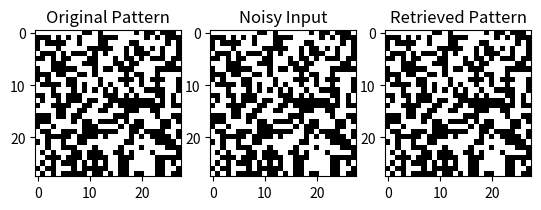

Source code (Python):
import numpy as np
from scipy.signal import convolve2d

class CyberneticPurificationHopfieldNetwork:
    def __init__(self, input_shape, filter_size, num_filters, purity_threshold=0.95):
        self.input_shape = input_shape
        self.filter_size = filter_size
        self.num_filters = num_filters
        self.filters = np.random.randn(num_filters, filter_size, filter_size) * 0.01
        self.patterns = []
        self.purity_threshold = purity_threshold

    def energy(self, state):
        """Calculate a more complex energy of the current state."""
        convolved_state = self.convolve(state)
        # A more complex energy function could include non-linear interactions
        energy = -0.5 * np.sum(state * convolved_state) + 0.05 * np.sum(np.abs(state - convolved_state)**2)
        return energy

    def convolve(self, state):
        """Apply convolution to the state."""
        convolved = np.zeros_like(state, dtype=np.float64)
        for i in range(self.num_filters):
            convolved += convolve2d(state, self.filters[i], mode='same')
        return convolved

    def store_pattern(self, pattern):
        """Store a 'pure' pattern into the network."""
        self.patterns.append(pattern)

    def purify(self, initial_state, num_iterations=100, initial_learning_rate=0.01):
        """Purify the input state by converging it towards a stored pure state."""
        state = initial_state.astype(np.float64)
        learning_rate = initial_learning_rate

        for iteration in range(num_iterations):
            prev_energy = self.energy(state)
            convolved_state = self.convolve(state)
            state += learning_rate * convolved_state
            state = np.sign(state)

            current_energy = self.energy(state)
            energy_change = np.abs(current_energy - prev_energy)

            if energy_change < 1e-4:
                learning_rate *= 1.05  # Increase learning rate if not much is changing
            else:
                learning_rate *= 0.95  # Otherwise, decrease it to fine-tune

            # Add stochastic component
            if iteration % 10 == 0:
                state += np.random.randn(*state.shape) * 0.1
                state = np.sign(state)

            purity = self.calculate_purity(state)
            if purity >= self.purity_threshold:
                print(f"Converged at iteration {iteration} with purity {purity:.2f}")
                break

        return state

    def calculate_purity(self, state):
        """Calculate how close the current state is to a stored pattern."""
        max_similarity = 0
        for pattern in self.patterns:
            similarity = np.sum(state == pattern) / state.size
            max_similarity = max(max_similarity, similarity)
        return max_similarity

# Example usage
if __name__ == "__main__":
    input_shape = (10, 10)
    filter_size = 3
    num_filters = 5

    # Initialize the Purification Hopfield Network
    chn = CyberneticPurificationHopfieldNetwork(input_shape, filter_size, num_filters)

    # Store a 'pure' pattern representing a clean state
    pure_pattern = np.ones((10, 10))
    chn.store_pattern(pure_pattern)
    print("Stored pure pattern:\n", pure_pattern)

    # Create a noisy or 'impure' state
    impure_state = pure_pattern + np.random.randn(10, 10) * 0.5
    impure_state = np.sign(impure_state)
    print("Impure input state:\n", impure_state)

    # Purify the impure state
    purified_state = chn.purify(impure_state)
    print("Purified state:\n", purified_state)

    # Compare purity before and after
    initial_purity = chn.calculate_purity(impure_state)
    final_purity = chn.calculate_purity(purified_state)
    print(f"Initial purity: {initial_purity:.2f}, Final purity: {final_purity:.2f}")


import numpy as np
import matplotlib.pyplot as plt
from scipy.signal import convolve2d

# Define the Convolutional Hopfield Network class
class ConvolutionalHopfieldNetwork:
    def __init__(self, input_shape, filter_size, num_filters):
        self.input_shape = input_shape
        self.filter_size = filter_size
        self.num_filters = num_filters
        self.filters = np.random.randn(num_filters, filter_size, filter_size) * 0.01
        self.patterns = []

    def energy(self, state):
        """Calculate the energy of the current state"""
        convolved_state = self.convolve(state)
        energy = -0.5 * np.sum(state * convolved_state)
        return energy

    def convolve(self, state):
        """Apply convolution to the state"""
        convolved = np.zeros_like(state, dtype=np.float64)  # Ensure float64 type
        for i in range(self.num_filters):
            convolved += convolve2d(state, self.filters[i], mode='same')
        return convolved


    def store_pattern(self, pattern):
        """Store a pattern into the network"""
        self.patterns.append(pattern)

    def retrieve_pattern(self, initial_state, num_iterations=10, learning_rate=0.1):
        """Retrieve a pattern given an initial state"""
        state = initial_state.astype(np.float64)  # Ensure state is float64
        for _ in range(num_iterations):
            convolved_state = self.convolve(state)
            state += learning_rate * convolved_state
            state = np.sign(state)
            if self.energy(state) < self.energy(initial_state):
                break
        return state


# Example usage
if __name__ == "__main__":
    input_shape = (28, 28)
    filter_size = 3
    num_filters = 8

    # Initialize the Convolutional Hopfield Network
    chn = ConvolutionalHopfieldNetwork(input_shape, filter_size, num_filters)

    # Create a random pattern to store
    pattern = np.random.choice([-1, 1], size=input_shape)
    chn.store_pattern(pattern)

    # Generate an initial state close to the pattern
    initial_state = pattern + np.random.randn(*input_shape) * 0.2
    initial_state = np.sign(initial_state)

    # Retrieve the stored pattern from the noisy initial state
    retrieved_pattern = chn.retrieve_pattern(initial_state)

    # Display the patterns
    plt.subplot(1, 3, 1)
    plt.title('Original Pattern')
    plt.imshow(pattern, cmap='gray')

    plt.subplot(1, 3, 2)
    plt.title('Noisy Input')
    plt.imshow(initial_state, cmap='gray')

    plt.subplot(1, 3, 3)
    plt.title('Retrieved Pattern')
    plt.imshow(retrieved_pattern, cmap='gray')

    plt.show()

import numpy as np

# Initialize the Convolutional Hopfield Network
chn = ConvolutionalHopfieldNetwork(input_shape=(10, 10), filter_size=3, num_filters=5)

# 1. Create and store a simple pattern
pattern1 = np.ones((10, 10))
chn.store_pattern(pattern1)
print("Stored pattern 1:\n", pattern1)

# 2. Store a random pattern
pattern2 = np.random.choice([-1, 1], size=(10, 10))
chn.store_pattern(pattern2)
print("Stored pattern 2:\n", pattern2)

# 3. Store a checkerboard pattern
pattern3 = np.indices((10, 10)).sum(axis=0) % 2 * 2 - 1
chn.store_pattern(pattern3)
print("Stored pattern 3 (checkerboard):\n", pattern3)

# 4. Retrieve pattern 1 with slight noise
noisy_pattern1 = pattern1 + np.random.randn(10, 10) * 0.2
noisy_pattern1 = np.sign(noisy_pattern1)
retrieved_pattern1 = chn.retrieve_pattern(noisy_pattern1)
print("Noisy input for pattern 1:\n", noisy_pattern1)
print("Retrieved pattern 1:\n", retrieved_pattern1)

# 5. Retrieve pattern 2 with heavy noise
noisy_pattern2 = pattern2 + np.random.randn(10, 10) * 0.5
noisy_pattern2 = np.sign(noisy_pattern2)
retrieved_pattern2 = chn.retrieve_pattern(noisy_pattern2)
print("Noisy input for pattern 2:\n", noisy_pattern2)
print("Retrieved pattern 2:\n", retrieved_pattern2)

# 6. Energy of the original pattern 1
energy_pattern1 = chn.energy(pattern1)
print("Energy of original pattern 1:", energy_pattern1)

# 7. Energy of the noisy version of pattern 1
energy_noisy_pattern1 = chn.energy(noisy_pattern1)
print("Energy of noisy pattern 1:", energy_noisy_pattern1)

# 8. Compare energy before and after retrieval for pattern 1
energy_retrieved_pattern1 = chn.energy(retrieved_pattern1)
print("Energy of retrieved pattern 1:", energy_retrieved_pattern1)

# 9. Retrieve pattern 3 after introducing noise
noisy_pattern3 = pattern3 + np.random.randn(10, 10) * 0.3
noisy_pattern3 = np.sign(noisy_pattern3)
retrieved_pattern3 = chn.retrieve_pattern(noisy_pattern3)
print("Noisy input for pattern 3:\n", noisy_pattern3)
print("Retrieved pattern 3:\n", retrieved_pattern3)

# 10. Store a pattern with a diagonal line
pattern4 = np.eye(10) * 2 - 1
chn.store_pattern(pattern4)
print("Stored pattern 4 (diagonal line):\n", pattern4)

# 11. Retrieve pattern 4 after small perturbations
perturbed_pattern4 = pattern4 + np.random.randn(10, 10) * 0.1
perturbed_pattern4 = np.sign(perturbed_pattern4)
retrieved_pattern4 = chn.retrieve_pattern(perturbed_pattern4)
print("Perturbed input for pattern 4:\n", perturbed_pattern4)
print("Retrieved pattern 4:\n", retrieved_pattern4)

# 12. Attempt to retrieve a pattern that is not stored
random_input = np.random.choice([-1, 1], size=(10, 10))
retrieved_random = chn.retrieve_pattern(random_input)
print("Random input (not stored):\n", random_input)
print("Retrieved pattern from random input:\n", retrieved_random)

# 13. Store and retrieve a complex pattern
pattern5 = np.zeros((10, 10))
pattern5[2:8, 2:8] = 1
pattern5[4:6, 4:6] = -1
chn.store_pattern(pattern5)
noisy_pattern5 = pattern5 + np.random.randn(10, 10) * 0.2
noisy_pattern5 = np.sign(noisy_pattern5)
retrieved_pattern5 = chn.retrieve_pattern(noisy_pattern5)
print("Stored pattern 5 (complex):\n", pattern5)
print("Noisy input for pattern 5:\n", noisy_pattern5)
print("Retrieved pattern 5:\n", retrieved_pattern5)

# 14. Check the effect of learning rate on retrieval
chn_low_lr = ConvolutionalHopfieldNetwork(input_shape=(10, 10), filter_size=3, num_filters=5)
chn_low_lr.store_pattern(pattern2)
retrieved_low_lr = chn_low_lr.retrieve_pattern(noisy_pattern2, learning_rate=0.01)
print("Retrieved pattern 2 with low learning rate:\n", retrieved_low_lr)

# 15. Visualize energy landscape by printing energy values for different states
for i in range(-3, 4):
    test_pattern = pattern1 + i * 0.1 * np.ones((10, 10))
    test_pattern = np.sign(test_pattern)
    energy_value = chn.energy(test_pattern)
    print(f"Energy of test pattern (perturbation level {i}): {energy_value}")
